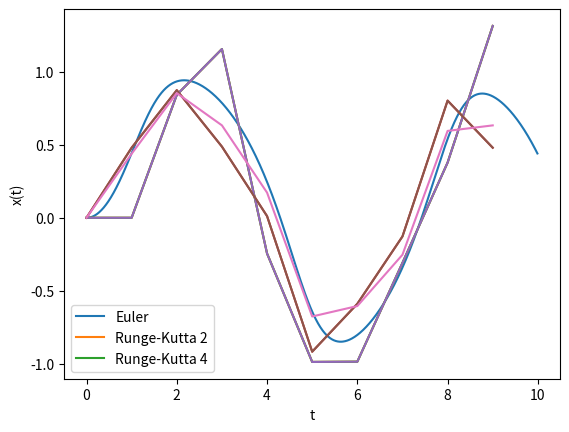
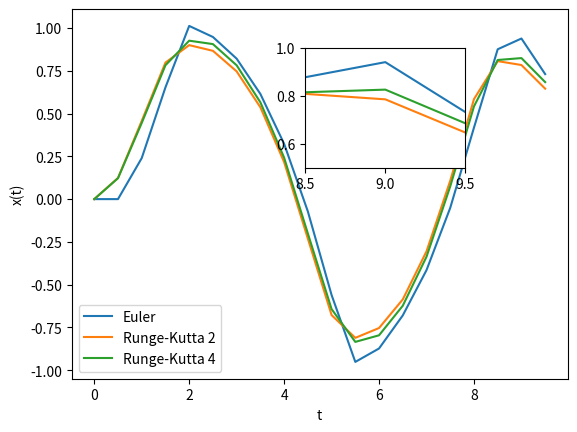
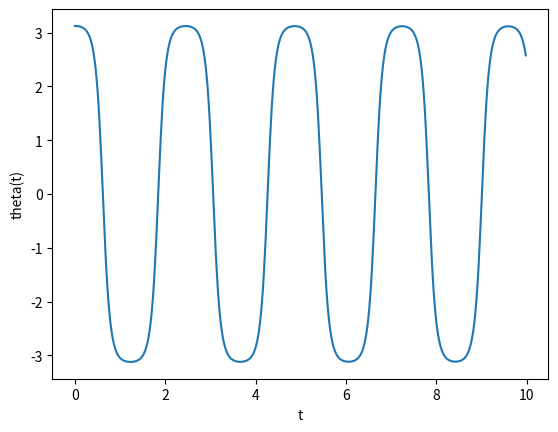

Generate these figures, in order, with matplotlib: (Note: this script raises an exception after producing the figures.)
#!/usr/bin/env python
# coding: utf-8

# In[1]:


import numpy as np
import matplotlib.pyplot as plt


# In[2]:


def f(x, t):
    return -x**3 + np.sin(t)


# In[3]:


a = 0.0
b = 10.0
N = 1000
h = (b-a)/N
x = 0.0


# In[4]:


tpoints = np.arange(a,b,h)
xpoints = []
for t in tpoints:
    xpoints.append(x)
    x +=h*f(x,t)


# In[5]:


plt.plot(tpoints,xpoints)
plt.xlabel('t')
plt.ylabel('x(t)')


# In[6]:


def IntegrateEuler(a, b, N, x = 0.0):
    
    h=(b-a)/N
    
    tpoints = np.arange(a,b,h)
    xpoints = []
    
    for t in tpoints:
        
        xpoints.append(x)
        x +=h*f(x,t)
    
    return tpoints, xpoints


# In[7]:


tpoints = []
xpoints = []
tpoints, xpoints = IntegrateEuler(0.0,10.0, N=10)

plt.plot(tpoints,xpoints)
plt.xlabel('t')
plt.ylabel('x(t)')


# In[8]:


def IntegrateRungeKutta2(a, b, N, x = 0.0):
    
    h=(b-a)/N
    
    tpoints = np.arange(a,b,h)
    xpoints = []
    
    for t in tpoints:
        
        xpoints.append(x)
        k1 = h*f(x,t)
        k2 = h*f(x+0.5*k1, t+0.5*h)
        x += k2
    
    return tpoints, xpoints


# In[9]:


N = 10

tpoint = []
xpoint = []
tpoint, xpoint = IntegrateEuler(0.0, 10.0, N)

tpoint2 = []
xpoint2 = []
tpoints2, xpoints2 = IntegrateRungeKutta2(0.0, 10.0, N)

plt.plot(tpoints,xpoints)
plt.plot(tpoints2, xpoints2)

plt.xlabel('t')
plt.ylabel('x(t)')
plt.legend(['Euler','Runge-Kutta 2'])


# In[10]:


def IntegrateRungeKutta4(a, b, N, x = 0.0):
    
    h=(b-a)/N
    
    tpoints = np.arange(a,b,h)
    xpoints = []
    
    for t in tpoints:
        
        xpoints.append(x)
        k1 = h*f(x,t)
        k2 = h*f(x+0.5*k1, t+0.5*h)
        k3 = h*f(x+0.5*k2, t+0.5*h)
        k4 = h*f(x+k3, t+h)
        x += (k1+2*k2+2*k3+k4)/6
    
    return tpoints, xpoints


# In[11]:


N = 10

tpoint = []
xpoint = []
tpoint, xpoint = IntegrateEuler(0.0, 10.0, N)

tpoint2 = []
xpoint2 = []
tpoints2, xpoints2 = IntegrateRungeKutta2(0.0, 10.0, N)

tpoint3 = []
xpoint3 = []
tpoints3, xpoints3 = IntegrateRungeKutta4(0.0, 10.0, N)

plt.plot(tpoints,xpoints)
plt.plot(tpoints2, xpoints2)
plt.plot(tpoints3, xpoints3)

plt.xlabel('t')
plt.ylabel('x(t)')
plt.legend(['Euler','Runge-Kutta 2','Runge-Kutta 4'])


# In[12]:


N = 20

tpoints = []
xpoints = []
tpoints, xpoints = IntegrateEuler(0.0, 10.0, N)

tpoint2 = []
xpoint2 = []
tpoints2, xpoints2 = IntegrateRungeKutta2(0.0, 10.0, N)

tpoint3 = []
xpoint3 = []
tpoints3, xpoints3 = IntegrateRungeKutta4(0.0, 10.0, N)

fig, ax1 = plt.subplots()

ax1.plot(tpoints, xpoints)
ax1.plot(tpoints2, xpoints2)
ax1.plot(tpoints3, xpoints3)

plt.xlabel('t')
plt.ylabel('x(t)')
plt.legend(['Euler','Runge-Kutta 2','Runge-Kutta 4'])

# These are in unitless percentages of the figure size. (0,0 is bottom left)
left, bottom, width, height = [0.49, 0.55, 0.25, 0.25]
ax2 = fig.add_axes([left, bottom, width, height])

ax2.plot(tpoints,xpoints)
ax2.plot(tpoints2, xpoints2)
ax2.plot(tpoints3, xpoints3)
ax2.set_xlim(8.5, 9.5)
ax2.set_ylim(0.50, 1.0)


# In[13]:


def NonlinearPendulum(r,t):
    
    g = 9.81
    l = 0.1

    theta = r[0]
    omega = r[1]
    ftheta = omega
    fomega = -(g/l)*np.sin(theta)
    
    return np.array([ftheta, fomega], float)


# In[14]:


def IntegrateRungeKutta4Vectorized(a, b, N, xstart):
    
    h=(b-a)/N
    x = xstart
    
    tpoints = np.arange(a,b,h)
    xpoints = np.empty([N,2])
    
    i = 0
    while i < N:
        
        xpoints[i] = x

        k1 = h*NonlinearPendulum(x,t)
        k2 = h*NonlinearPendulum(x+0.5*k1, t+0.5*h)
        k3 = h*NonlinearPendulum(x+0.5*k2, t+0.5*h)
        k4 = h*NonlinearPendulum(x+k3, t+h)
        
        x += (k1+2*k2+2*k3+k4)/6
        i += 1
    
    return tpoints, xpoints


# In[15]:


N = 500

tpoints4 = []
xpoints4 = []

theta0 = 179.0/360*2*np.pi ## Degrees to radians
omega0 = 0.0

InitialConditions = [theta0, omega0]

tpoints4, xpoints4 = IntegrateRungeKutta4Vectorized(0.0, 10.0, N, InitialConditions)

fig, ax1 = plt.subplots()

ax1.plot(tpoints4, xpoints4[:,0])

plt.xlabel('t')
plt.ylabel('theta(t)')


# In[16]:


from scipy.integrate import odeint

y0 = [179/360*2*np.pi,0]
t = np.linspace(0,10,N)

def PhysicalPendulum(y,t,g,l):
    
    theta = y[0]
    omega = y[1]
    dtheta_dt = omega
    domega_dt = -(g/l)*np.sin(theta) 
    
    return [dtheta_dt,domega_dt]

theta = odeint(PhysicalPendulum, y0, t, args = (g,l))

fig, ax1 = plt.subplots()

ax1.plot(t, theta[:,0])
ax1.plot(tpoints4, xpoints4[:,0])

plt.legend(['SciPy', 'RK4'], loc=1)
plt.xlabel('t')
plt.ylabel('theta(t)')


# In[ ]:




